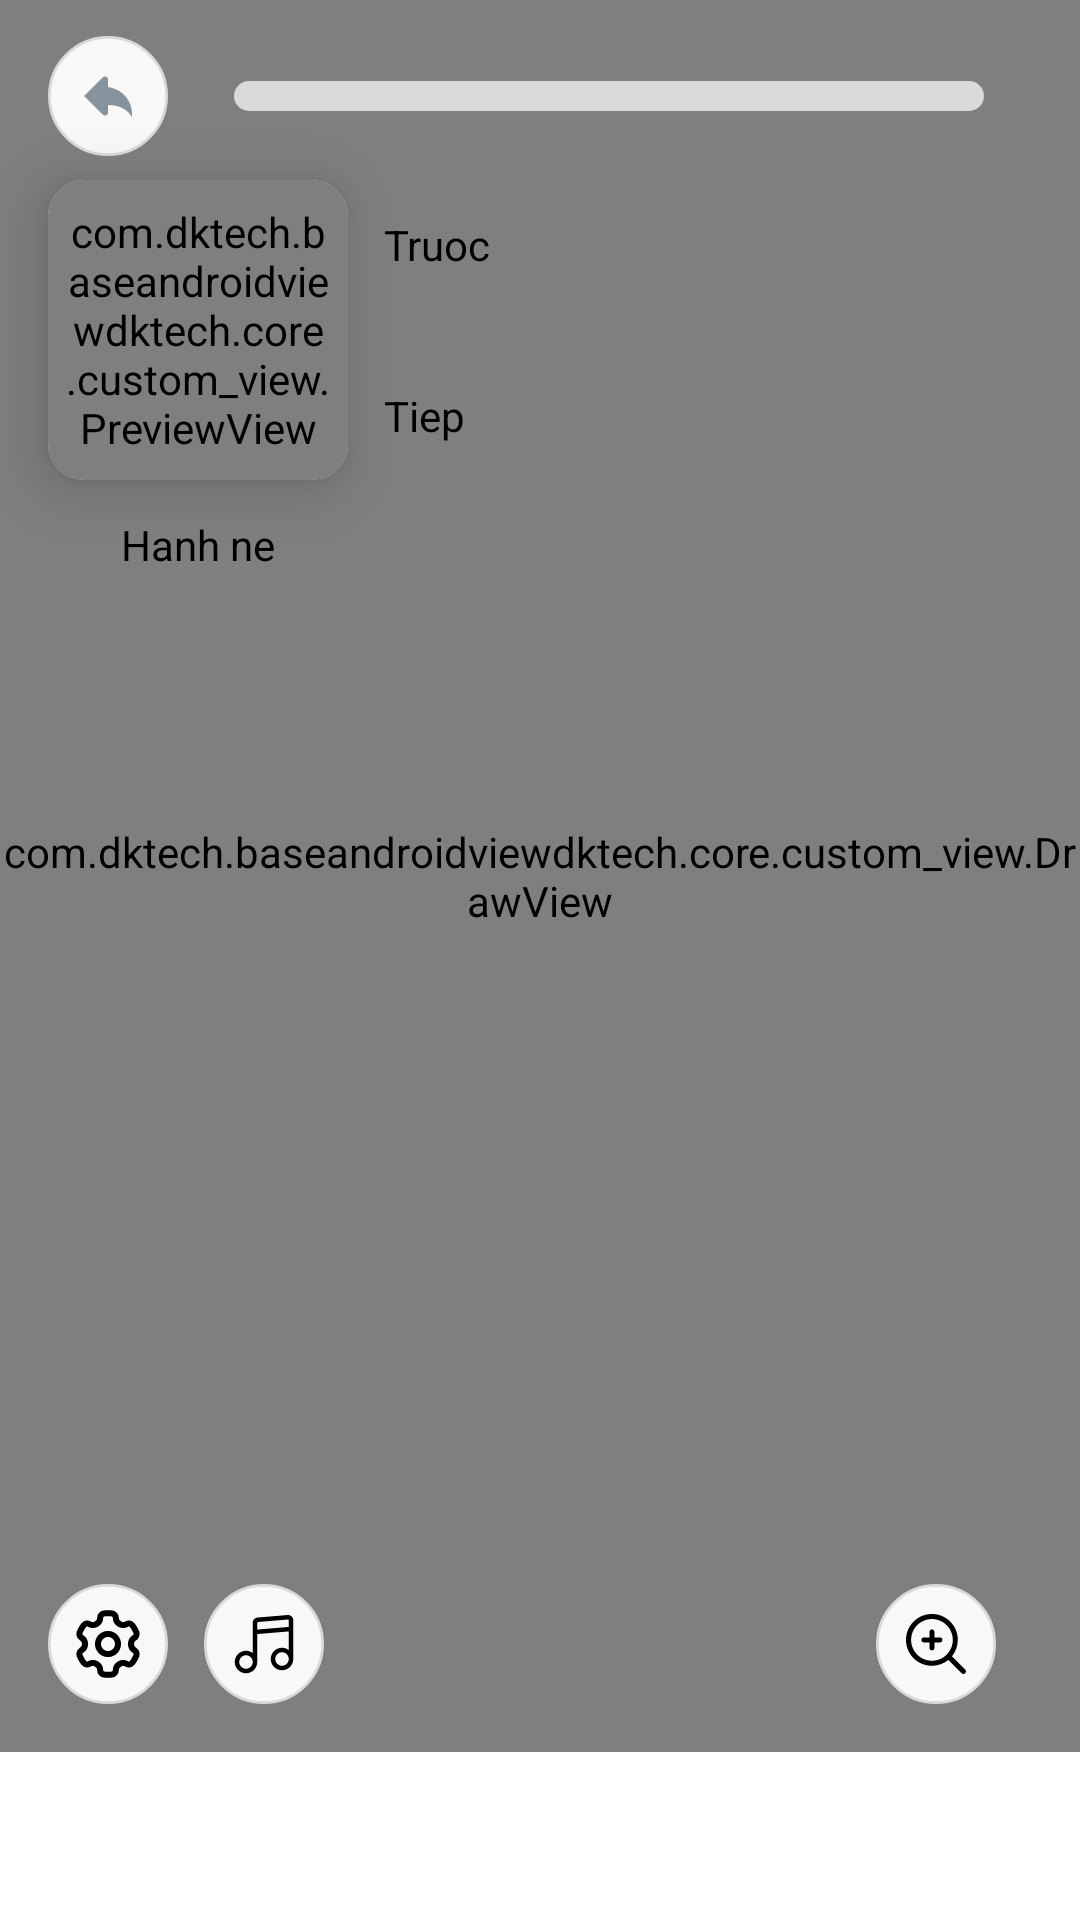

Here is an Android app screen rendered from its layout file. Give the layout XML and the strings, colors and styles it references.
<!-- AndroidManifest.xml: application theme Theme.BaseAndroidViewDKTECH -->
<!-- res/layout/activity_drawing.xml -->
<?xml version="1.0" encoding="utf-8"?>
<androidx.constraintlayout.widget.ConstraintLayout xmlns:android="http://schemas.android.com/apk/res/android"
    xmlns:app="http://schemas.android.com/apk/res-auto"
    xmlns:tools="http://schemas.android.com/tools"
    android:layout_width="match_parent"
    android:background="#F8F8F8"
    android:layout_height="match_parent">

    <com.dktech.baseandroidviewdktech.core.custom_view.DrawView
        android:id="@+id/drawview"
        android:layout_width="match_parent"
        android:layout_height="0dp"
        app:layout_constraintTop_toTopOf="parent"
        app:layout_constraintBottom_toTopOf="@id/colorPicker"/>

    <TextView
        android:id="@+id/tvSegment"
        android:layout_width="wrap_content"
        android:layout_height="wrap_content"
        app:layout_constraintBottom_toTopOf="@+id/linearLayout3"
        app:layout_constraintEnd_toEndOf="parent"
        app:layout_constraintStart_toStartOf="parent" />

    <LinearLayout
        android:id="@+id/linearLayout2"
        android:layout_width="match_parent"
        android:layout_height="wrap_content"
        android:layout_marginHorizontal="16dp"
        android:layout_marginTop="12dp"
        android:gravity="center_vertical"
        android:orientation="horizontal"
        app:layout_constraintTop_toTopOf="parent"
        tools:layout_editor_absoluteX="16dp">

        <FrameLayout
            android:id="@+id/icBack"
            android:layout_width="40dp"
            android:background="@drawable/bg_btn_action"
            android:layout_height="40dp">
            <ImageView
                android:layout_gravity="center"
                android:layout_width="wrap_content"
                android:layout_height="wrap_content"
                android:src="@drawable/ic_back" />
        </FrameLayout>

        <ProgressBar
            android:id="@+id/progressBar"
            style="?android:attr/progressBarStyleHorizontal"
            android:layout_width="0dp"
            android:layout_height="10dp"
            android:layout_marginStart="22dp"
            android:layout_marginEnd="16dp"
            android:layout_weight="1"
            android:max="100"
            android:progress="0"
            android:progressDrawable="@drawable/progress_achievement" />

        <TextView
            android:id="@+id/tvProgress"
            android:layout_width="wrap_content"
            android:layout_height="wrap_content"
            android:fontFamily="@font/nunito_bold"
            android:textColor="#404040"
            android:textSize="13sp" />
    </LinearLayout>

    <LinearLayout
        android:id="@+id/linearLayout3"
        android:layout_width="match_parent"
        android:layout_height="wrap_content"
        android:layout_marginHorizontal="16dp"
        android:layout_marginBottom="16dp"
        android:orientation="horizontal"
        app:layout_constraintBottom_toTopOf="@+id/colorPicker"
        tools:layout_editor_absoluteX="16dp">

        <FrameLayout
            android:id="@+id/icSetting"
            android:layout_width="40dp"
            android:layout_height="40dp"
            android:background="@drawable/bg_btn_action">

            <ImageView
                android:layout_width="match_parent"
                android:layout_height="match_parent"
                android:padding="8dp"
                android:src="@drawable/ic_setting_draw" />
        </FrameLayout>

        <FrameLayout
            android:id="@+id/icMusic"
            android:layout_width="40dp"
            android:layout_height="40dp"
            android:layout_marginHorizontal="12dp"
            android:background="@drawable/bg_btn_action">

            <ImageView
                android:layout_width="match_parent"
                android:layout_height="match_parent"
                android:padding="8dp"
                android:src="@drawable/ic_music" />
        </FrameLayout>


        <View
            android:layout_width="0dp"
            android:layout_height="0dp"
            android:layout_weight="1" />

        <FrameLayout
            android:id="@+id/icZoom"
            android:layout_width="40dp"
            android:layout_height="40dp"
            android:layout_marginHorizontal="12dp"
            android:background="@drawable/bg_btn_action">

            <ImageView
                android:id="@+id/icZoomType"
                android:layout_width="match_parent"
                android:layout_height="match_parent"
                android:padding="10dp"
                android:src="@drawable/ic_zoomin" />
        </FrameLayout>


    </LinearLayout>


    <androidx.recyclerview.widget.RecyclerView
        android:id="@+id/colorPicker"
        android:layout_width="match_parent"
        android:layout_height="56dp"
        android:background="@color/white"
        android:orientation="horizontal"
        app:layoutManager="androidx.recyclerview.widget.LinearLayoutManager"
        app:layout_constraintBottom_toBottomOf="parent">

    </androidx.recyclerview.widget.RecyclerView>


    <com.google.android.material.card.MaterialCardView
        android:id="@+id/previewView"
        android:layout_width="100dp"
        android:layout_height="100dp"
        android:layout_marginTop="8dp"
        android:clickable="false"
        android:focusable="false"
        app:strokeColor="@android:color/transparent"
        app:cardElevation="12dp"
        app:layout_constraintStart_toStartOf="@+id/linearLayout2"
        app:cardBackgroundColor="@color/white"
        app:layout_constraintTop_toBottomOf="@+id/linearLayout2" >
        <com.dktech.baseandroidviewdktech.core.custom_view.PreviewView
            android:id="@+id/imView"
            android:layout_width="match_parent"
            android:padding="4dp"
            android:clickable="false"
            android:focusable="false"
            android:layout_height="match_parent"/>
    </com.google.android.material.card.MaterialCardView>

    <TextView
        android:id="@+id/btnHint"
        android:layout_width="wrap_content"
        android:layout_height="wrap_content"
        android:padding="12dp"
        android:text="Hanh ne"
        android:textColor="@color/black"
        app:layout_constraintEnd_toEndOf="@+id/previewView"
        app:layout_constraintStart_toStartOf="@+id/previewView"
        app:layout_constraintTop_toBottomOf="@+id/previewView" />

    <TextView
        android:id="@+id/btnPrev"
        android:layout_width="wrap_content"
        android:layout_height="wrap_content"
        android:padding="12dp"
        android:text="Truoc"
        android:textColor="@color/black"
        app:layout_constraintStart_toEndOf="@+id/previewView"
        app:layout_constraintTop_toTopOf="@+id/previewView" />

    <TextView
        android:id="@+id/btnNext"
        android:layout_width="wrap_content"
        android:layout_height="wrap_content"
        android:padding="12dp"
        android:text="Tiep"
        android:textColor="@color/black"
        app:layout_constraintBottom_toBottomOf="@+id/previewView"
        app:layout_constraintStart_toEndOf="@+id/previewView" />

</androidx.constraintlayout.widget.ConstraintLayout>
<!-- resources referenced by this layout -->
<resources>
  <color name="black">#FF000000</color>
  <color name="white">#FFFFFFFF</color>
  <!-- drawable bg_btn_action (drawable) -->
  <vector xmlns:android="http://schemas.android.com/apk/res/android"
      android:width="44dp"
      android:height="44dp"
      android:viewportWidth="44"
      android:viewportHeight="44">
    <path
        android:pathData="M22,0.5L22,0.5A21.5,21.5 0,0 1,43.5 22L43.5,22A21.5,21.5 0,0 1,22 43.5L22,43.5A21.5,21.5 0,0 1,0.5 22L0.5,22A21.5,21.5 0,0 1,22 0.5z"
        android:fillColor="#F8F8F8"/>
    <path
        android:strokeWidth="1"
        android:pathData="M22,0.5L22,0.5A21.5,21.5 0,0 1,43.5 22L43.5,22A21.5,21.5 0,0 1,22 43.5L22,43.5A21.5,21.5 0,0 1,0.5 22L0.5,22A21.5,21.5 0,0 1,22 0.5z"
        android:fillColor="#00000000"
        android:strokeColor="#D9D9D9"/>
  </vector>
  <!-- drawable ic_back (drawable) -->
  <vector xmlns:android="http://schemas.android.com/apk/res/android"
      android:width="24dp"
      android:height="24dp"
      android:viewportWidth="24"
      android:viewportHeight="24">
    <path
        android:pathData="M12,9.059V6.5C12,6.302 11.941,6.109 11.831,5.945C11.721,5.781 11.565,5.653 11.382,5.577C11.2,5.501 10.999,5.481 10.805,5.52C10.611,5.558 10.433,5.653 10.293,5.792L4,12L10.293,18.207C10.386,18.3 10.496,18.374 10.617,18.425C10.738,18.475 10.869,18.501 11,18.501C11.131,18.501 11.262,18.475 11.383,18.425C11.504,18.374 11.614,18.3 11.707,18.207C11.8,18.114 11.874,18.004 11.924,17.883C11.974,17.761 12,17.631 12,17.5V15.011C14.75,15.079 17.755,15.577 20,19V18C20,13.367 16.5,9.557 12,9.059Z"
        android:fillColor="#87939C"/>
  </vector>
  <!-- drawable ic_music (drawable) -->
  <vector xmlns:android="http://schemas.android.com/apk/res/android"
      android:width="24dp"
      android:height="24dp"
      android:viewportWidth="24"
      android:viewportHeight="24">
    <path
        android:pathData="M21.185,2.799C20.827,2.468 20.353,2.306 19.855,2.343L9.856,3.176C8.956,3.251 8.251,4.016 8.251,4.92V15.019C7.622,14.543 6.848,14.25 6.001,14.25C3.934,14.25 2.251,15.933 2.251,18C2.251,20.067 3.934,21.75 6.001,21.75C8.068,21.75 9.751,20.067 9.751,18V8.69L20.251,7.815V14.019C19.622,13.543 18.848,13.25 18.001,13.25C15.934,13.25 14.251,14.933 14.251,17C14.251,19.067 15.934,20.75 18.001,20.75C20.068,20.75 21.751,19.067 21.751,17V4.087C21.751,3.599 21.545,3.129 21.186,2.799H21.185ZM6,20.25C4.76,20.25 3.75,19.24 3.75,18C3.75,16.76 4.76,15.75 6,15.75C7.24,15.75 8.25,16.76 8.25,18C8.25,19.24 7.24,20.25 6,20.25ZM9.75,7.185V4.92C9.75,4.789 9.849,4.682 9.979,4.671L19.979,3.838C20.083,3.826 20.139,3.876 20.168,3.903C20.198,3.931 20.249,3.991 20.249,4.087V6.31L9.749,7.185H9.75ZM18,19.25C16.76,19.25 15.75,18.24 15.75,17C15.75,15.76 16.76,14.75 18,14.75C19.24,14.75 20.25,15.76 20.25,17C20.25,18.24 19.24,19.25 18,19.25Z"
        android:fillColor="#000000"/>
  </vector>
  <!-- drawable progress_achievement (drawable) -->
  <layer-list xmlns:android="http://schemas.android.com/apk/res/android">
      
      <item android:id="@android:id/background">
          <shape android:shape="rectangle">
              <solid android:color="#DADADA"/>
              <corners android:radius="1000dp"/>
          </shape>
      </item>
  
      
      <item android:id="@android:id/progress">
          <clip>
              <shape android:shape="rectangle">
                  <solid android:color="#47B0FF"/>
                  <corners android:radius="1000dp"/>
              </shape>
          </clip>
      </item>
  </layer-list>
  <style name="Theme.BaseAndroidViewDKTECH" parent="Base.Theme.BaseAndroidViewDKTECH" />
  <style name="Base.Theme.BaseAndroidViewDKTECH" parent="Theme.Material3.DayNight.NoActionBar">
          
          <item name="android:forceDarkAllowed" tools:targetApi="29">false</item>
      </style>
</resources>
